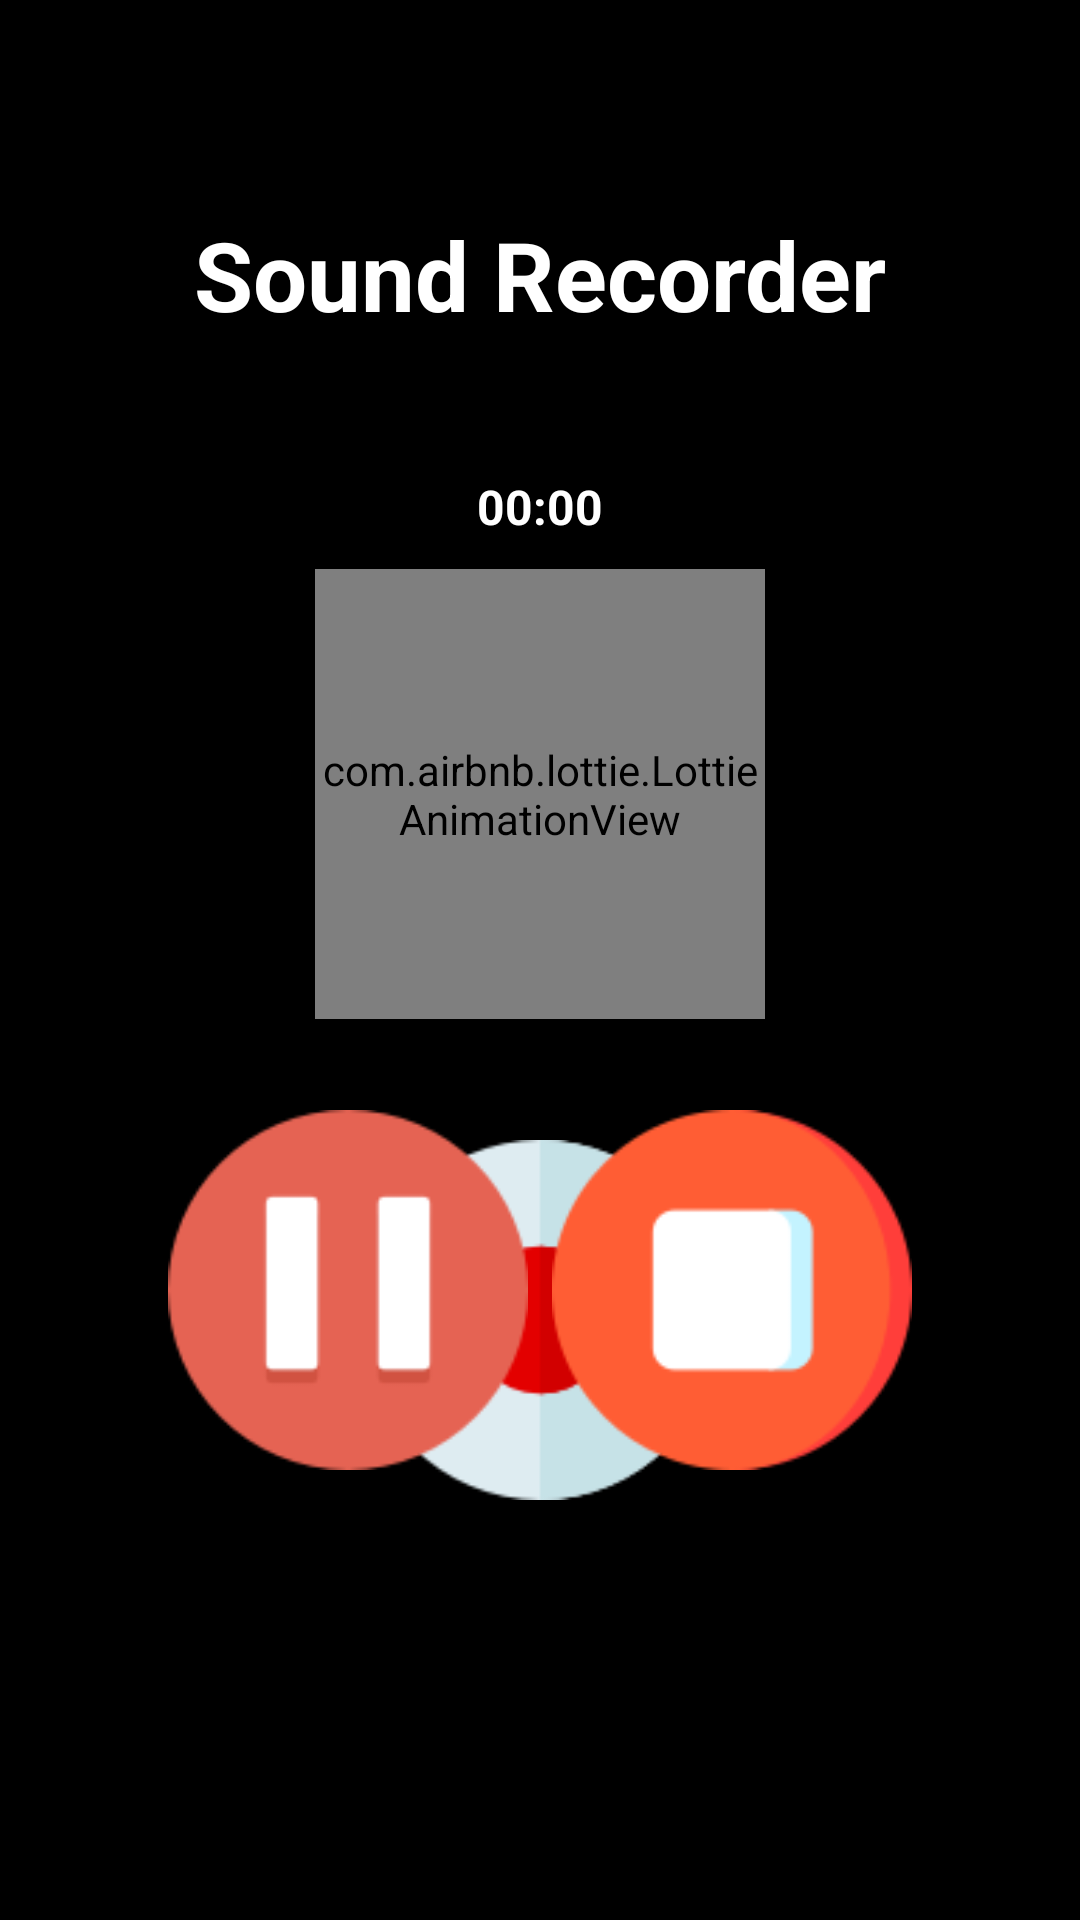

This screen was rendered from an Android layout file. Write that file and the resources it references.
<!-- AndroidManifest.xml: application theme Theme.MelodyApp -->
<!-- res/layout/fragment_record.xml -->
<?xml version="1.0" encoding="utf-8"?>
<androidx.constraintlayout.widget.ConstraintLayout xmlns:android="http://schemas.android.com/apk/res/android"
    xmlns:app="http://schemas.android.com/apk/res-auto"
    xmlns:tools="http://schemas.android.com/tools"
    android:id="@+id/root_constraintLayout"
    android:layout_width="match_parent"
    android:layout_height="match_parent"
    android:background="#000">

    <ProgressBar
        android:id="@+id/progressBar"
        android:layout_width="wrap_content"
        android:layout_height="wrap_content"
        android:visibility="gone"
        app:layout_constraintBottom_toBottomOf="parent"
        app:layout_constraintEnd_toEndOf="parent"
        app:layout_constraintStart_toStartOf="parent"
        app:layout_constraintTop_toTopOf="parent" />

    <TextView
        android:id="@+id/tv_sound_recorder_heading"
        android:layout_width="wrap_content"
        android:layout_height="wrap_content"
        android:layout_marginTop="70dp"
        android:text="Sound Recorder"
        android:textColor="#FFFFFF"
        android:textSize="32dp"
        android:textStyle="bold"
        app:layout_constraintEnd_toEndOf="parent"
        app:layout_constraintStart_toStartOf="parent"
        app:layout_constraintTop_toTopOf="parent" />

    <Chronometer
        android:id="@+id/tv_time"
        android:layout_width="wrap_content"
        android:layout_height="wrap_content"
        android:layout_alignParentTop="true"
        android:layout_marginTop="45dp"
        android:text="00:00"
        android:textColor="#fff"
        android:textSize="16sp"
        android:textStyle="bold"
        app:layout_constraintEnd_toEndOf="parent"
        app:layout_constraintStart_toStartOf="parent"
        app:layout_constraintTop_toBottomOf="@+id/tv_sound_recorder_heading" />

    <FrameLayout
        android:id="@+id/recordContainer"
        android:layout_width="wrap_content"
        android:layout_height="wrap_content"
        android:layout_below="@+id/tv_time"
        android:layout_centerHorizontal="true"
        android:layout_marginTop="10dp"
        app:layout_constraintEnd_toEndOf="parent"
        app:layout_constraintStart_toStartOf="parent"
        app:layout_constraintTop_toBottomOf="@+id/tv_time">

        <com.airbnb.lottie.LottieAnimationView
            android:id="@+id/recordLottieAnimationView"
            android:layout_width="150dp"
            android:layout_height="150dp"
            android:scaleType="centerCrop"
            app:lottie_loop="true"
            app:lottie_rawRes="@raw/record_pink" />

    </FrameLayout>

    <android.widget.Button
        android:id="@+id/btnStartRecording"
        android:layout_width="120dp"
        android:layout_height="120dp"
        android:layout_alignParentBottom="true"
        android:layout_centerInParent="true"
        android:layout_marginTop="50dp"
        android:layout_marginBottom="150dp"
        android:background="@drawable/btn_record"
        app:layout_constraintBottom_toBottomOf="parent"
        app:layout_constraintEnd_toEndOf="parent"
        app:layout_constraintStart_toStartOf="parent"
        app:layout_constraintTop_toBottomOf="@+id/recordContainer" />

    <android.widget.Button
        android:id="@+id/btnPauseRecording"
        android:layout_width="120dp"
        android:layout_height="120dp"
        android:layout_alignParentBottom="true"
        android:layout_centerInParent="true"
        android:layout_marginStart="56dp"
        android:layout_marginBottom="150dp"
        android:background="@drawable/btn_pause"
        android:visibility="visible"
        app:layout_constraintBottom_toBottomOf="parent"
        app:layout_constraintStart_toStartOf="parent" />

    <android.widget.Button
        android:id="@+id/btnResumeRecording"
        android:layout_width="120dp"
        android:layout_height="120dp"
        android:layout_alignParentBottom="true"
        android:layout_centerInParent="true"
        android:layout_marginStart="56dp"
        android:layout_marginBottom="150dp"
        android:background="@drawable/btn_resume"
        android:visibility="gone"
        app:layout_constraintBottom_toBottomOf="parent"
        app:layout_constraintStart_toStartOf="parent" />

    <android.widget.Button
        android:id="@+id/btnStopRecording"
        android:layout_width="120dp"
        android:layout_height="120dp"
        android:layout_alignParentBottom="true"
        android:layout_marginEnd="56dp"
        android:layout_marginBottom="150dp"
        android:background="@drawable/btn_stop"
        android:visibility="visible"
        app:layout_constraintBottom_toBottomOf="parent"
        app:layout_constraintEnd_toEndOf="parent"
        app:layout_constraintHorizontal_bias="1.0" />

</androidx.constraintlayout.widget.ConstraintLayout>
<!-- resources referenced by this layout -->
<resources>
  <!-- drawable btn_pause: png bitmap (drawable-v24, 1359 bytes) -->
  <!-- drawable btn_record: png bitmap (drawable-v24, 3838 bytes) -->
  <!-- drawable btn_resume: png bitmap (drawable-v24, 8586 bytes) -->
  <!-- drawable btn_stop: png bitmap (drawable-v24, 3992 bytes) -->
  <style name="Theme.MelodyApp" parent="Theme.MaterialComponents.Light.DarkActionBar">
          
          <item name="colorPrimary">@color/purple_500</item>
          <item name="colorPrimaryVariant">@color/purple_700</item>
          <item name="colorOnPrimary">@color/white</item>
          
          <item name="colorSecondary">@color/teal_200</item>
          <item name="colorSecondaryVariant">@color/teal_700</item>
          <item name="colorOnSecondary">@color/black</item>
          
          <item name="android:statusBarColor" tools:targetApi="l">?attr/colorPrimaryVariant</item>
          
      </style>
  <!-- not gathered from this repository: default colours our renderer supplied (Android Studio template values) -->
  <color name="purple_500">#FF6200EE</color>
  <color name="purple_700">#FF3700B3</color>
  <color name="teal_200">#FF03DAC5</color>
  <color name="teal_700">#FF018786</color>
  <color name="black">#FF000000</color>
  <color name="white">#FFFFFFFF</color>
</resources>
